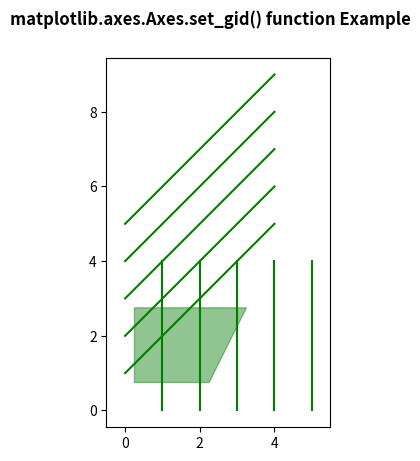

Python code for this plot:
# Implementation of matplotlib function
import numpy as np
import matplotlib.pyplot as plt


y, x = np.mgrid[:5, 1:6]
poly_coords = [
	(0.25, 2.75), (3.25, 2.75),
	(2.25, 0.75), (0.25, 0.75)
]

fig, ax = plt.subplots()

cells = ax.plot(x, y, x + y, color ='green')
ax.add_patch(
	plt.Polygon(poly_coords,
				color ='forestgreen',
				alpha = 0.5)
	)
ax.margins(x = 0.1, y = 0.05)
ax.set_aspect('equal')

for i, t in enumerate(ax.patches):
	t.set_gid('patch_% d' % i)

fig.suptitle('matplotlib.axes.Axes.set_gid() function Example\n\n', fontweight ="bold")

plt.show()
